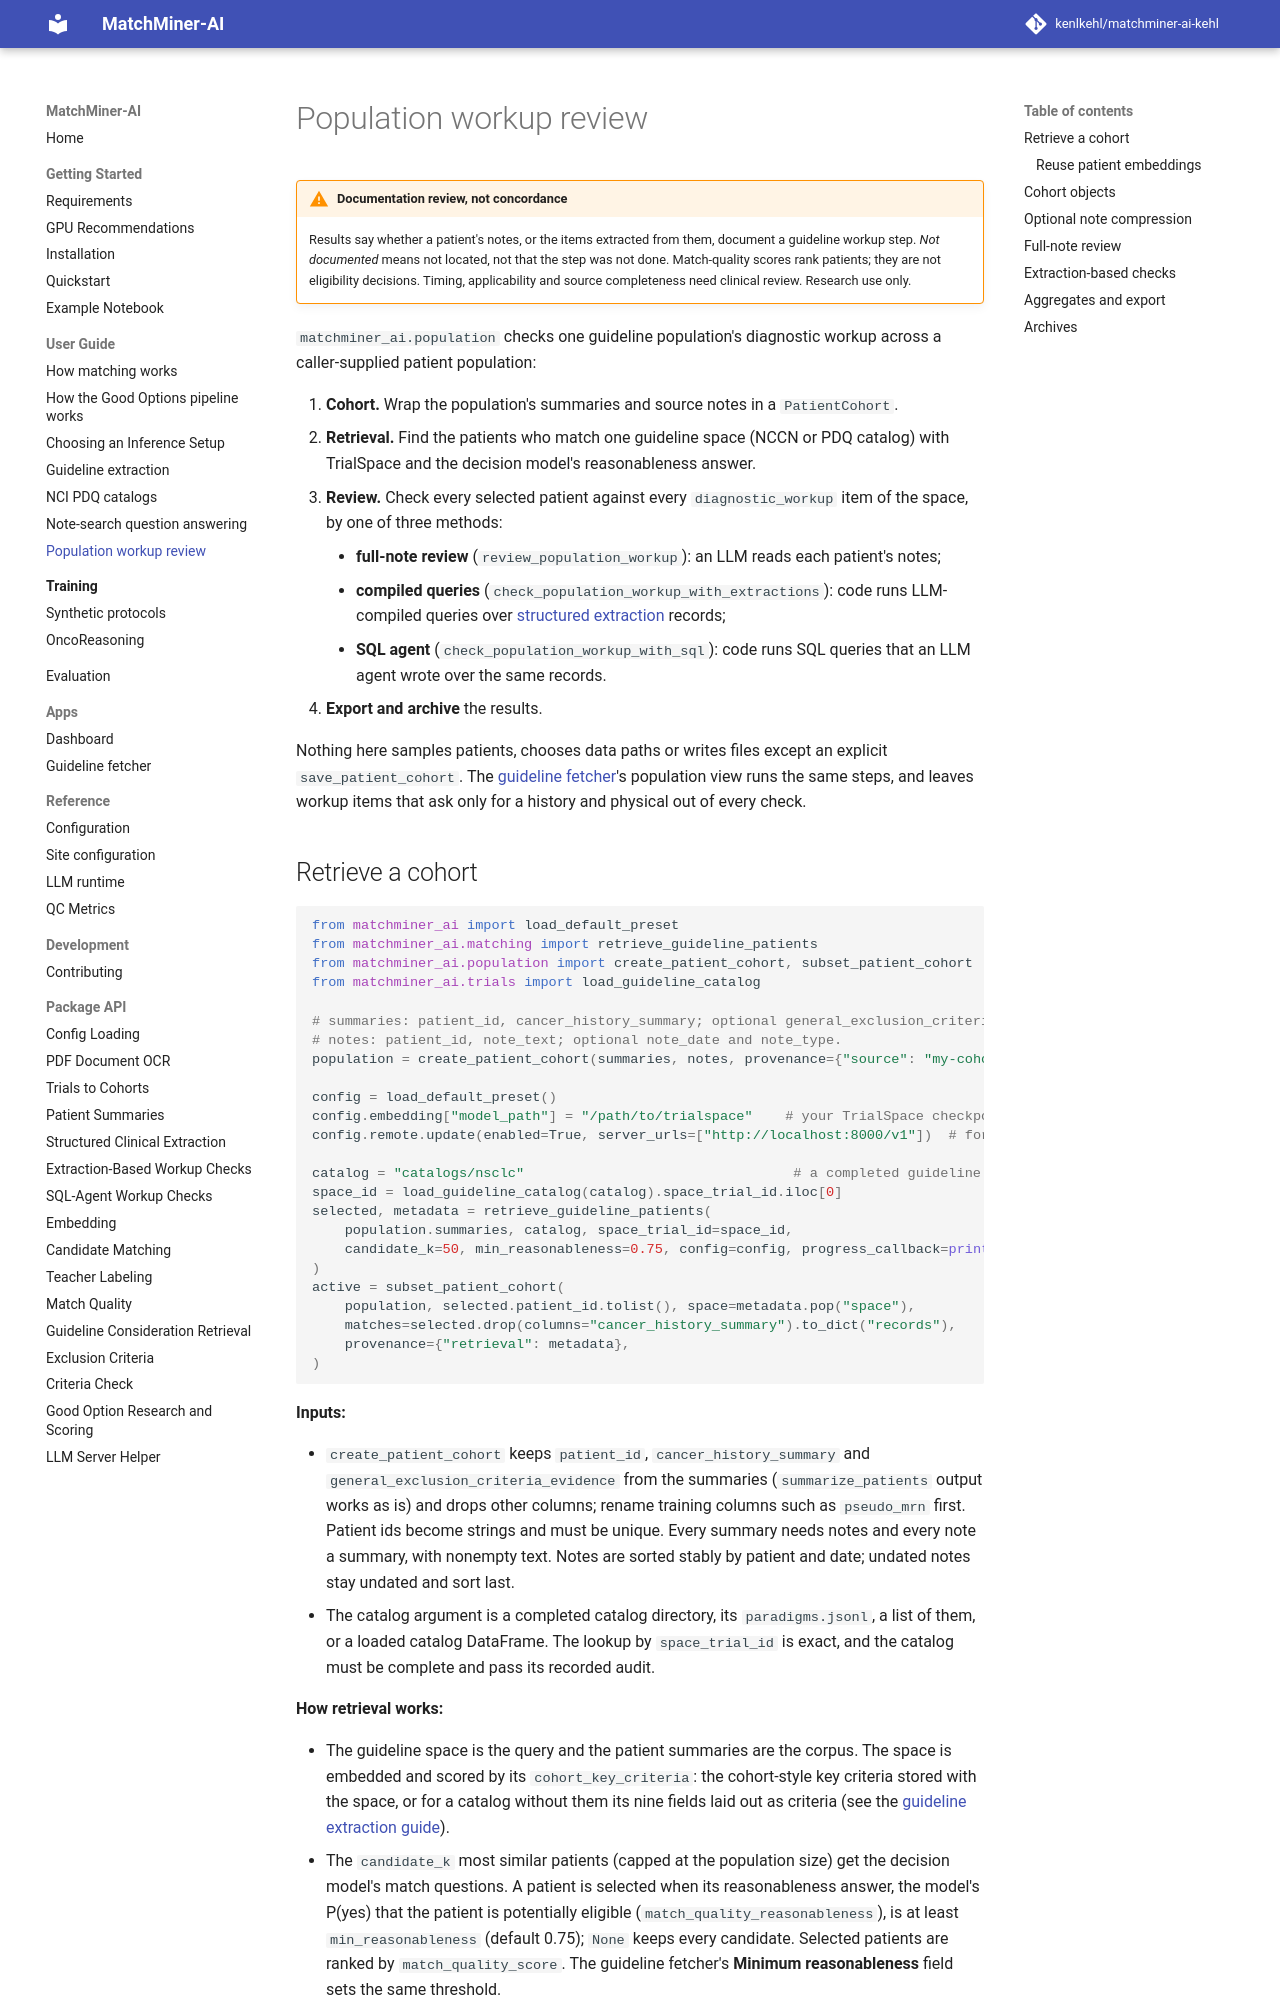

repository: kenlkehl/matchminer-ai-inference-kehl · page: user-guide/population-workup/index.html · generator: mkdocs

# Population workup review

!!! warning "Documentation review, not concordance"
    Results say whether a patient's notes, or the items extracted from them, document a guideline workup step.
    *Not documented* means not located, not that the step was not done. Match-quality scores rank patients; they
    are not eligibility decisions. Timing, applicability and source completeness need clinical review. Research
    use only.

`matchminer_ai.population` checks one guideline population's diagnostic workup across a caller-supplied patient
population:

1. **Cohort.** Wrap the population's summaries and source notes in a `PatientCohort`.
2. **Retrieval.** Find the patients who match one guideline space (NCCN or PDQ catalog) with TrialSpace and the
   decision model's reasonableness answer.
3. **Review.** Check every selected patient against every `diagnostic_workup` item of the space, by one of three
   methods:
    - **full-note review** (`review_population_workup`): an LLM reads each patient's notes;
    - **compiled queries** (`check_population_workup_with_extractions`): code runs LLM-compiled queries over
      [structured extraction](../api/extraction.md) records;
    - **SQL agent** (`check_population_workup_with_sql`): code runs SQL queries that an LLM agent wrote over the
      same records.
4. **Export and archive** the results.

Nothing here samples patients, chooses data paths or writes files except an explicit `save_patient_cohort`. The
[guideline fetcher](../apps/guideline-fetcher.md)'s population view runs the same steps, and leaves workup items
that ask only for a history and physical out of every check.
